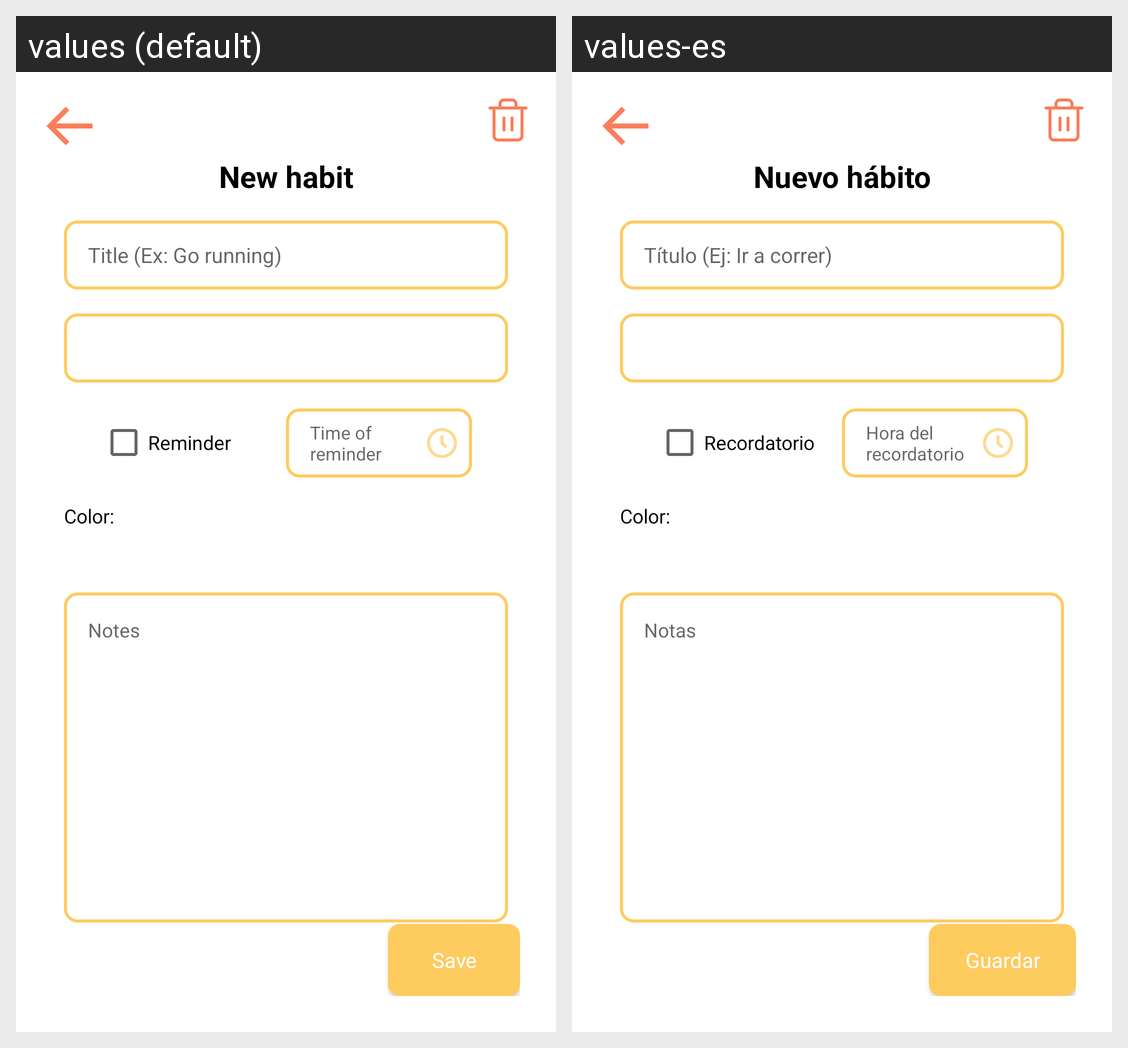

This grid shows one Android layout under two languages. Give, for every string resource on the screen, its name, the default text and each shown locale's text.
Android screen res/layout/activity_habit_form.xml rendered under 2 locales, left to right: values (default), values-es. Device: Nexus 5 (rendered at 1080×1920; each locale shown at half size, 540×960, under a caption strip naming it); theme Theme.intery.NoActionBar.
Strings drawn on this screen, with the default value and each locale's value (text and hints the layout hard-codes, and strings that could not be matched under every locale, appear in the picture but are not listed):

newHabit
  values: New habit
  values-es: Nuevo hábito

habitName
  values: Title (Ex: Go running)
  values-es: Título (Ej: Ir a correr)

habitReminder
  values: Reminder
  values-es: Recordatorio

habitRemind
  values: Time of reminder
  values-es: Hora del recordatorio

habitColor
  values: Color:
  values-es: Color:

taskNotes
  values: Notes
  values-es: Notas

save
  values: Save
  values-es: Guardar
